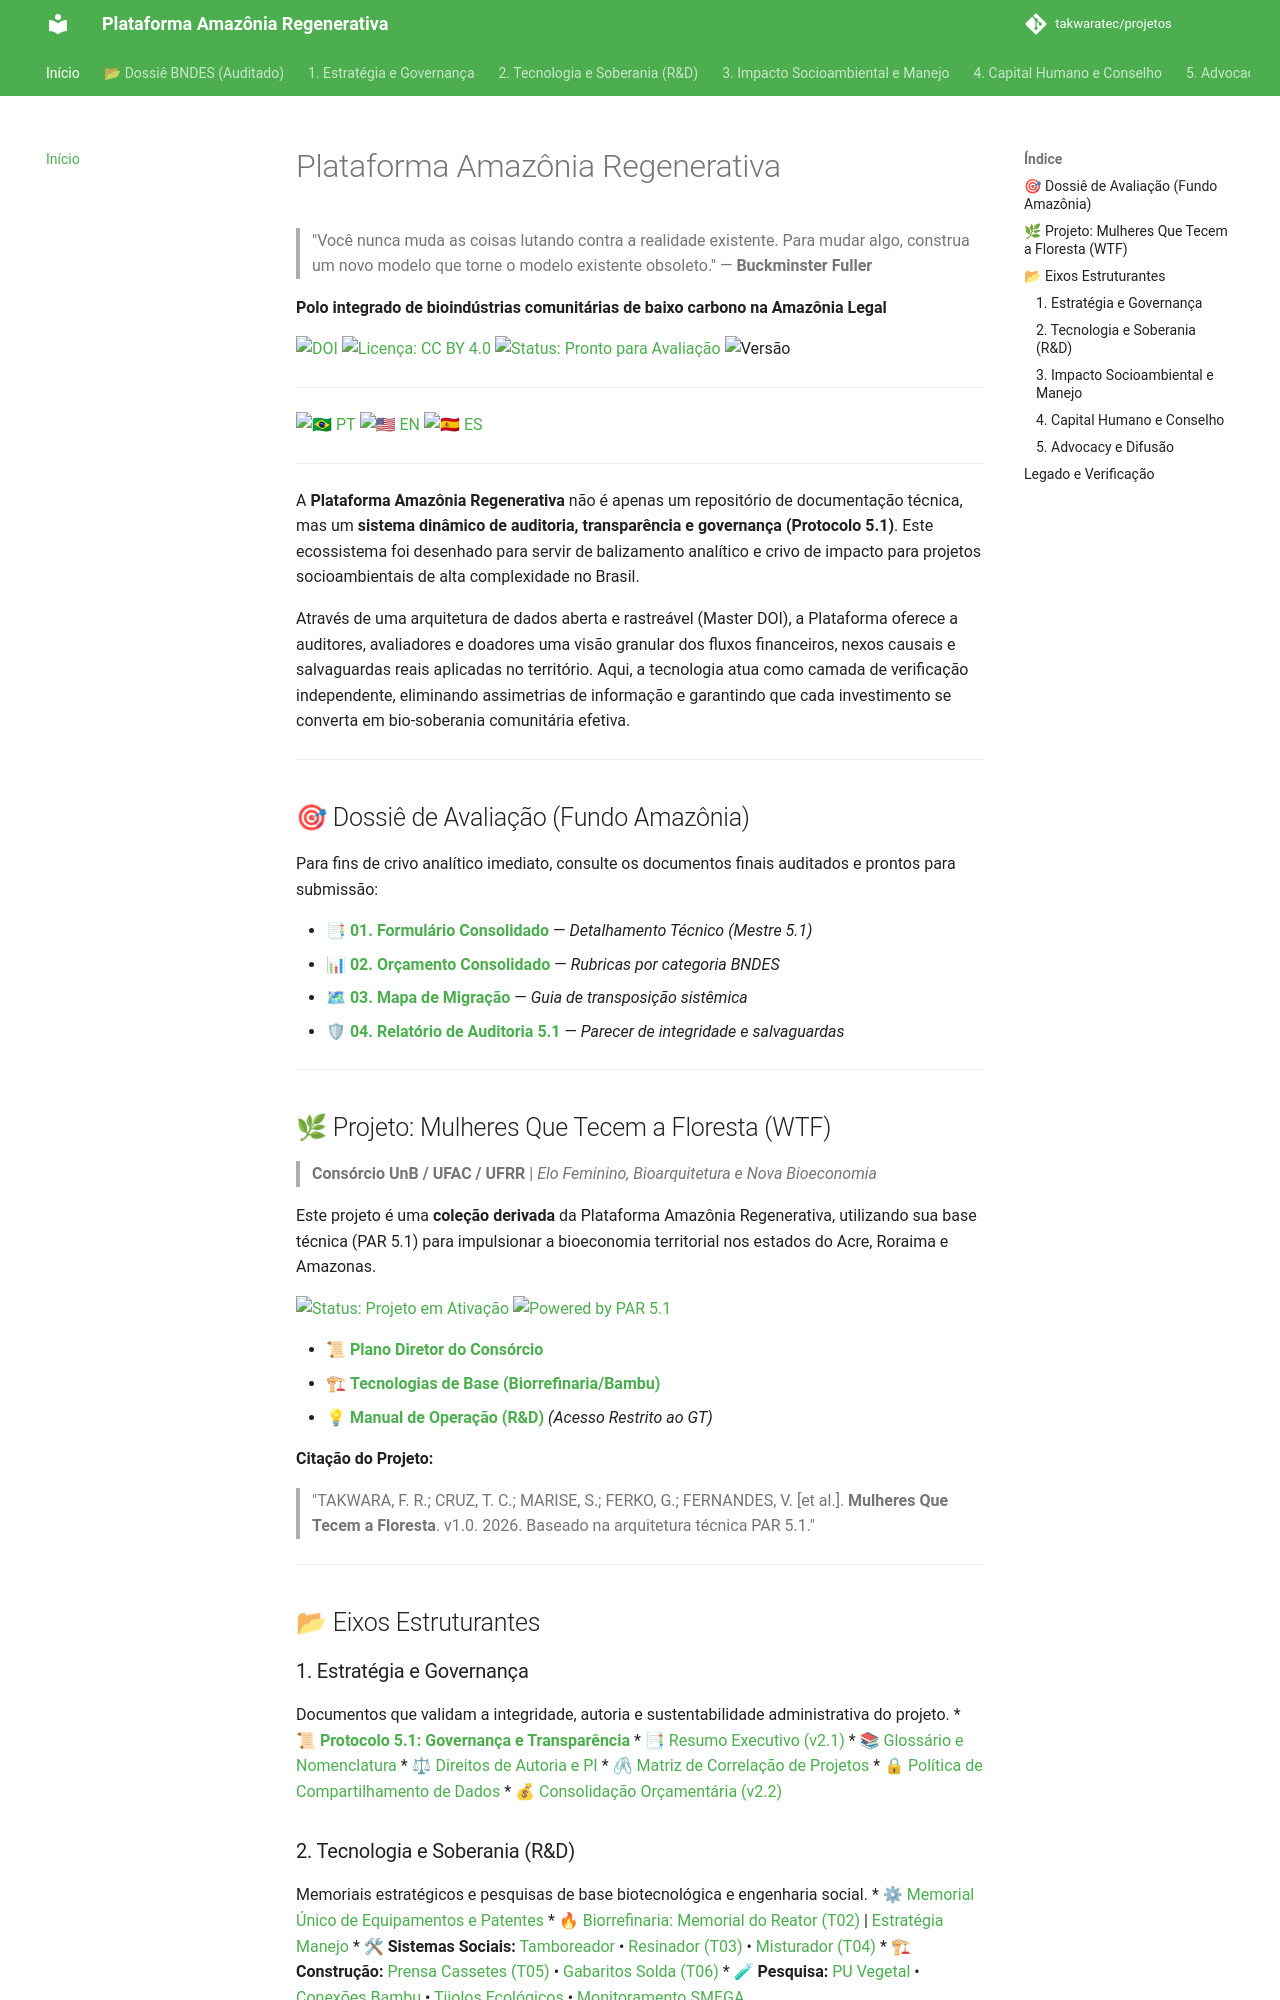

repository: takwaratec/projetos · page: index.html · generator: mkdocs

# Plataforma Amazônia Regenerativa

> "Você nunca muda as coisas lutando contra a realidade existente. Para mudar algo, construa um novo modelo que torne o modelo existente obsoleto." — **Buckminster Fuller**

**Polo integrado de bioindústrias comunitárias de baixo carbono na Amazônia Legal**

[![DOI](https://img.shields.io/badge/DOI-10.5281/zenodo.18827106-blue.svg)](https://doi.org/10.5281/zenodo.18827106)
[![Licença: CC BY 4.0](https://img.shields.io/badge/Licen%C3%A7a-CC%20BY%204.0-lightgrey.svg)](https://creativecommons.org/licenses/by/4.0/)
[![Status: Pronto para Avaliação](https://img.shields.io/badge/status-Pronto%20para%20Avalia%C3%A7%C3%A3o-brightgreen.svg)]()
![Versão](https://img.shields.io/badge/versão-v2.0-blue)

---

[![🇧🇷 PT](https://img.shields.io/badge/🇧🇷-Português-green)](index.md) [![🇺🇸 EN](https://img.shields.io/badge/🇺🇸-English-blue)](index_en.md) [![🇪🇸 ES](https://img.shields.io/badge/🇪🇸-Español-orange)](index_es.md)

---

A **Plataforma Amazônia Regenerativa** não é apenas um repositório de documentação técnica, mas um **sistema dinâmico de auditoria, transparência e governança (Protocolo 5.1)**. Este ecossistema foi desenhado para servir de balizamento analítico e crivo de impacto para projetos socioambientais de alta complexidade no Brasil.

Através de uma arquitetura de dados aberta e rastreável (Master DOI), a Plataforma oferece a auditores, avaliadores e doadores uma visão granular dos fluxos financeiros, nexos causais e salvaguardas reais aplicadas no território. Aqui, a tecnologia atua como camada de verificação independente, eliminando assimetrias de informação e garantindo que cada investimento se converta em bio-soberania comunitária efetiva.

---

## 🎯 Dossiê de Avaliação (Fundo Amazônia)

Para fins de crivo analítico imediato, consulte os documentos finais auditados e prontos para submissão:

*   📑 [**01. Formulário Consolidado**](09_DOSSIE_BNDES/01_FORMULARIO_01_CONSOLIDADO.md) — *Detalhamento Técnico (Mestre 5.1)*
*   📊 [**02. Orçamento Consolidado**](09_DOSSIE_BNDES/02_FORMULARIO_ORCAMENTO_CONSOLIDADO.md) — *Rubricas por categoria BNDES*
*   🗺 [**03. Mapa de Migração**](09_DOSSIE_BNDES/03_MAPA_MIGRACAO_BNDES_C02.md) — *Guia de transposição sistêmica*
*   🛡 [**04. Relatório de Auditoria 5.1**](09_DOSSIE_BNDES/06_RELATORIO_AUDITORIA_5.1.md) — *Parecer de integridade e salvaguardas*

---

## 🌿 Projeto: Mulheres Que Tecem a Floresta (WTF)
> **Consórcio UnB / UFAC / UFRR** | *Elo Feminino, Bioarquitetura e Nova Bioeconomia*

Este projeto é uma **coleção derivada** da Plataforma Amazônia Regenerativa, utilizando sua base técnica (PAR 5.1) para impulsionar a bioeconomia territorial nos estados do Acre, Roraima e Amazonas.

[![Status: Projeto em Ativação](https://img.shields.io/badge/status-Projeto%20em%20Ativa%C3%A7%C3%A3o-orange.svg)]()
[![Powered by PAR 5.1](https://img.shields.io/badge/Powered%20by-PAR%205.1-green.svg)]()

*   📜 [**Plano Diretor do Consórcio**](00_GOVERNANCA/GOV_projeto-mulheres-que-tecem-a-floresta.md)
*   🏗 [**Tecnologias de Base (Biorrefinaria/Bambu)**](08_PROJETOS_ENGENHARIA/T02_BIORREFINARIA/TAK_memorial-patente-reator.md)
*   💡 [**Manual de Operação (R&D)**](04_PROJETO_WTF/WTF_cartilha-operador.md) *(Acesso Restrito ao GT)*

**Citação do Projeto:**
> "TAKWARA, F. R.; CRUZ, T. C.; MARISE, S.; FERKO, G.; FERNANDES, V. [et al.]. **Mulheres Que Tecem a Floresta**. v1.0. 2026. Baseado na arquitetura técnica PAR 5.1."

---

## 📂 Eixos Estruturantes

### 1. Estratégia e Governança
Documentos que validam a integridade, autoria e sustentabilidade administrativa do projeto.
*   📜 [**Protocolo 5.1: Governança e Transparência**](00_GOVERNANCA/GOV_PROTOCOLO_5.1.md)
*   📑 [Resumo Executivo (v2.1)](06_ANAIS_MEMORIA/TAK_relatorio-executivo.md)
*   📚 [Glossário e Nomenclatura](00_GOVERNANCA/GOV_glossario-siglas.md)
*   ⚖ [Direitos de Autoria e PI](00_GOVERNANCA/GOV_AUTORIA.md)
*   🖇 [Matriz de Correlação de Projetos](00_GOVERNANCA/GOV_MATRIZ_CORRELACAO.md)
*   🔒 [Política de Compartilhamento de Dados](00_GOVERNANCA/GOV_nota-tecnica-compartilhamento-de-dados.md)
*   💰 [Consolidação Orçamentária (v2.2)](09_DOSSIE_BNDES/05_RESUMO_CONSOLIDACAO_ORCAMENTARIA.md)
